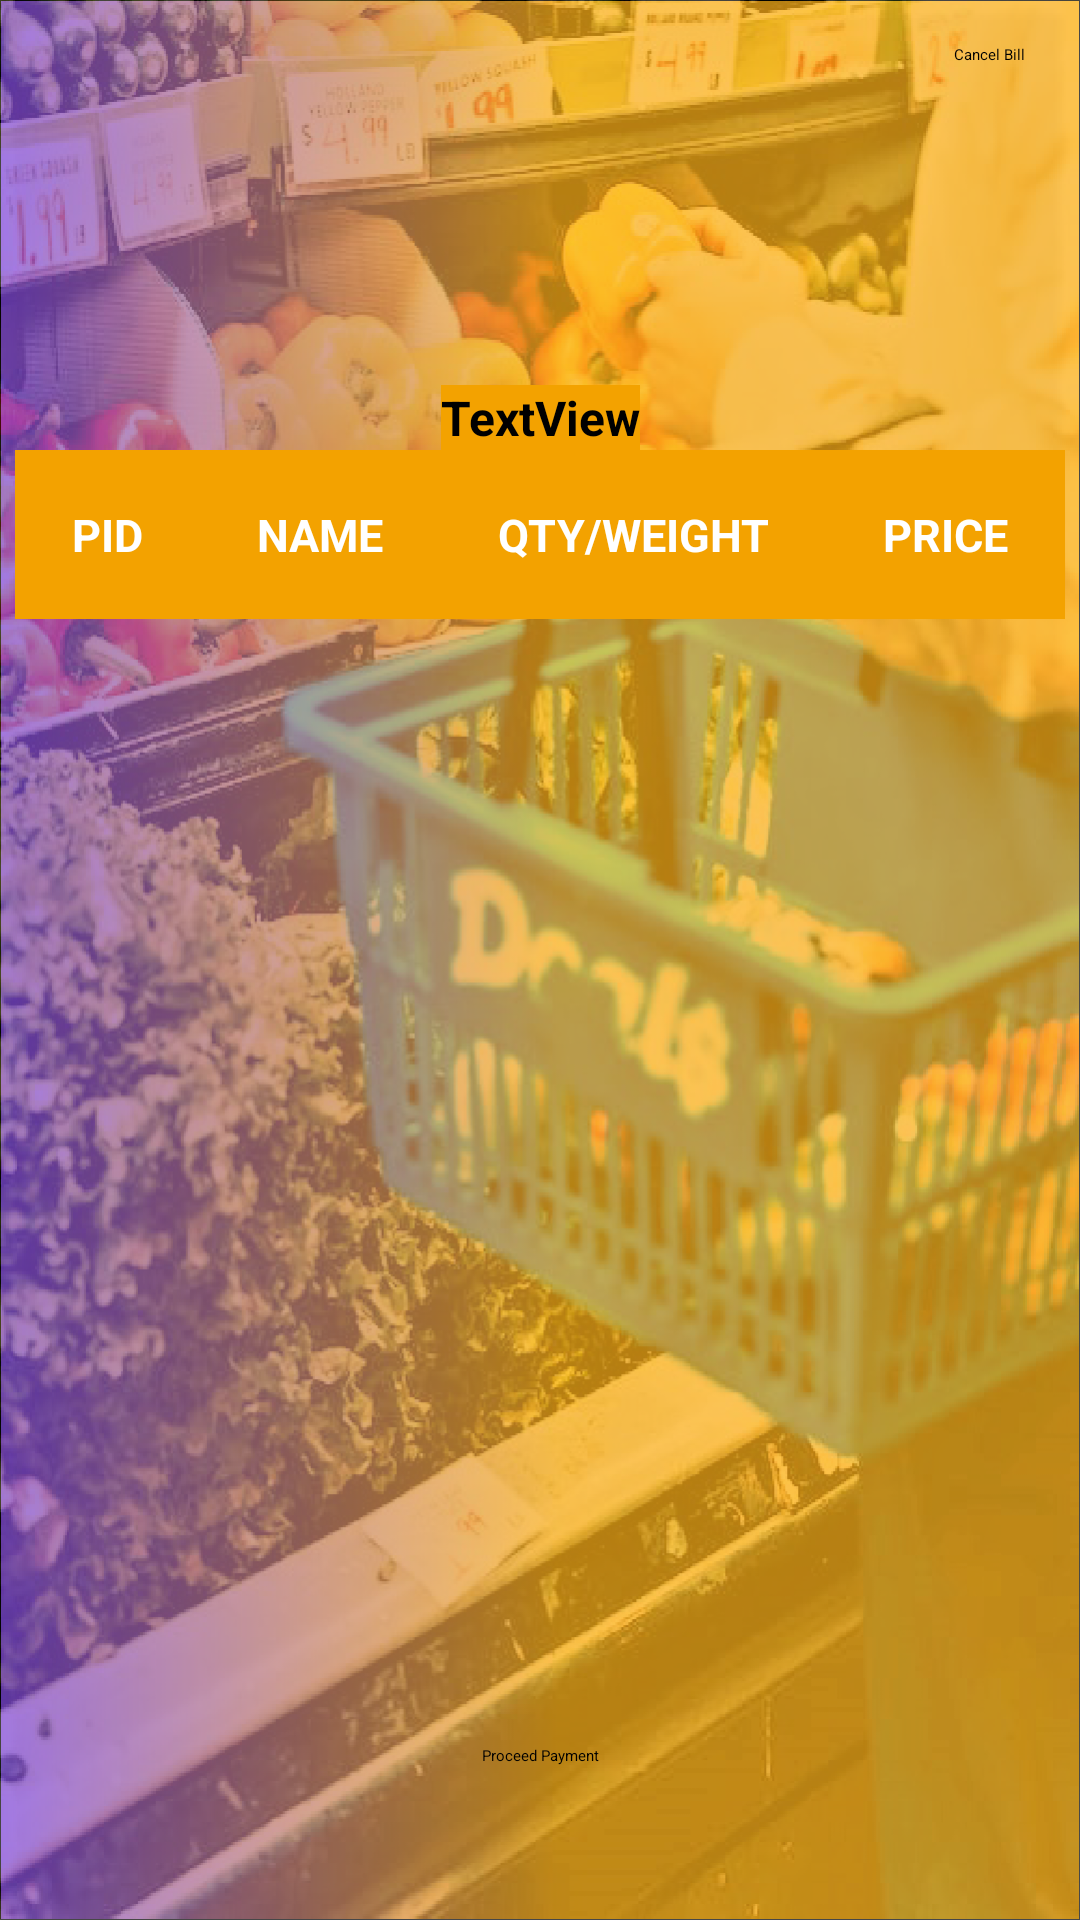

Write the Android layout XML for this screen, with the resource values it uses.
<!-- AndroidManifest.xml: application theme Theme.CyberMart -->
<!-- res/layout/activity_review_bill.xml -->
<?xml version="1.0" encoding="utf-8"?>
<androidx.constraintlayout.widget.ConstraintLayout xmlns:android="http://schemas.android.com/apk/res/android"
    xmlns:app="http://schemas.android.com/apk/res-auto"
    xmlns:tools="http://schemas.android.com/tools"
    android:layout_width="match_parent"
    android:layout_height="match_parent"
    android:background="@drawable/asset_1background">


    <ScrollView
        android:id="@+id/scrollView3"
        android:layout_width="fill_parent"
        android:layout_height="380dp"
        android:layout_marginHorizontal="5dp"
        android:layout_marginTop="130dp"
        android:layout_marginBottom="80dp"
        app:layout_constraintBottom_toBottomOf="parent"
        app:layout_constraintEnd_toEndOf="parent"
        app:layout_constraintHorizontal_bias="0.0"
        app:layout_constraintStart_toStartOf="parent"
        app:layout_constraintTop_toTopOf="parent"
        app:layout_constraintVertical_bias="0.402">

        <RelativeLayout
            android:layout_width="fill_parent"
            android:layout_height="match_parent">

            <TableLayout
                android:id="@+id/table"
                android:layout_width="fill_parent"
                android:layout_height="match_parent"
                android:layout_alignParentStart="true"
                android:layout_alignParentTop="true"
                android:layout_alignParentEnd="true"
                android:layout_alignParentBottom="true"
                android:background="#FBDDB1"
                android:stretchColumns="*">



                <TableRow
                    android:layout_width="fill_parent"
                    android:background="#F3A200">

                    <TextView
                        android:id="@+id/h1"
                        android:layout_width="wrap_content"
                        android:layout_height="wrap_content"
                        android:layout_gravity="center"
                        android:padding="18dp"
                        android:text="PID"
                        android:textColor="@color/white"
                        android:textSize="15dp"
                        android:textStyle="bold" />

                    <TextView
                        android:id="@+id/h2"
                        android:layout_width="wrap_content"
                        android:layout_height="wrap_content"
                        android:layout_gravity="center"
                        android:padding="18dp"
                        android:text="NAME"
                        android:textColor="@color/white"
                        android:textSize="15dp"
                        android:textStyle="bold" />

                    <TextView
                        android:id="@+id/h3"
                        android:layout_width="wrap_content"
                        android:layout_height="wrap_content"
                        android:layout_gravity="center"
                        android:padding="18dp"
                        android:text="QTY/WEIGHT"
                        android:textColor="@color/white"
                        android:textSize="15dp"
                        android:textStyle="bold" />

                    <TextView
                        android:id="@+id/h4"
                        android:layout_width="wrap_content"
                        android:layout_height="wrap_content"
                        android:layout_gravity="center"
                        android:padding="18dp"
                        android:text="PRICE"
                        android:textColor="@color/white"
                        android:textSize="15dp"
                        android:textStyle="bold" />


                </TableRow>


            </TableLayout>

        </RelativeLayout>
    </ScrollView>

    <TextView
        android:id="@+id/info"
        android:layout_width="wrap_content"
        android:layout_height="wrap_content"
        android:background="#F3A200"
        android:text="TextView"
        android:textAlignment="center"
        android:textSize="16sp"
        android:textStyle="bold"
        app:layout_constraintBottom_toTopOf="@+id/scrollView3"
        app:layout_constraintEnd_toEndOf="parent"
        app:layout_constraintStart_toStartOf="parent"
        app:layout_constraintTop_toTopOf="parent"
        app:layout_constraintVertical_bias="1.0" />

    <Button
        android:id="@+id/cancel"
        android:layout_width="wrap_content"
        android:layout_height="wrap_content"
        android:text="Cancel Bill"
        app:layout_constraintBottom_toBottomOf="parent"
        app:layout_constraintEnd_toEndOf="parent"
        app:layout_constraintHorizontal_bias="0.945"
        app:layout_constraintStart_toStartOf="parent"
        app:layout_constraintTop_toTopOf="parent"
        app:layout_constraintVertical_bias="0.023" />

    <Button
        android:id="@+id/pay"
        android:layout_width="wrap_content"
        android:layout_height="wrap_content"
        android:text="Proceed Payment"
        app:layout_constraintBottom_toBottomOf="parent"
        app:layout_constraintEnd_toEndOf="parent"
        app:layout_constraintStart_toStartOf="parent"
        app:layout_constraintTop_toBottomOf="@+id/scrollView3" />

</androidx.constraintlayout.widget.ConstraintLayout>
<!-- resources referenced by this layout -->
<resources>
  <!-- drawable asset_1background: png bitmap (drawable, 797868 bytes) -->
  <!-- not gathered from this repository: default colours our renderer supplied (Android Studio template values) -->
  <color name="white">#FFFFFFFF</color>
</resources>
